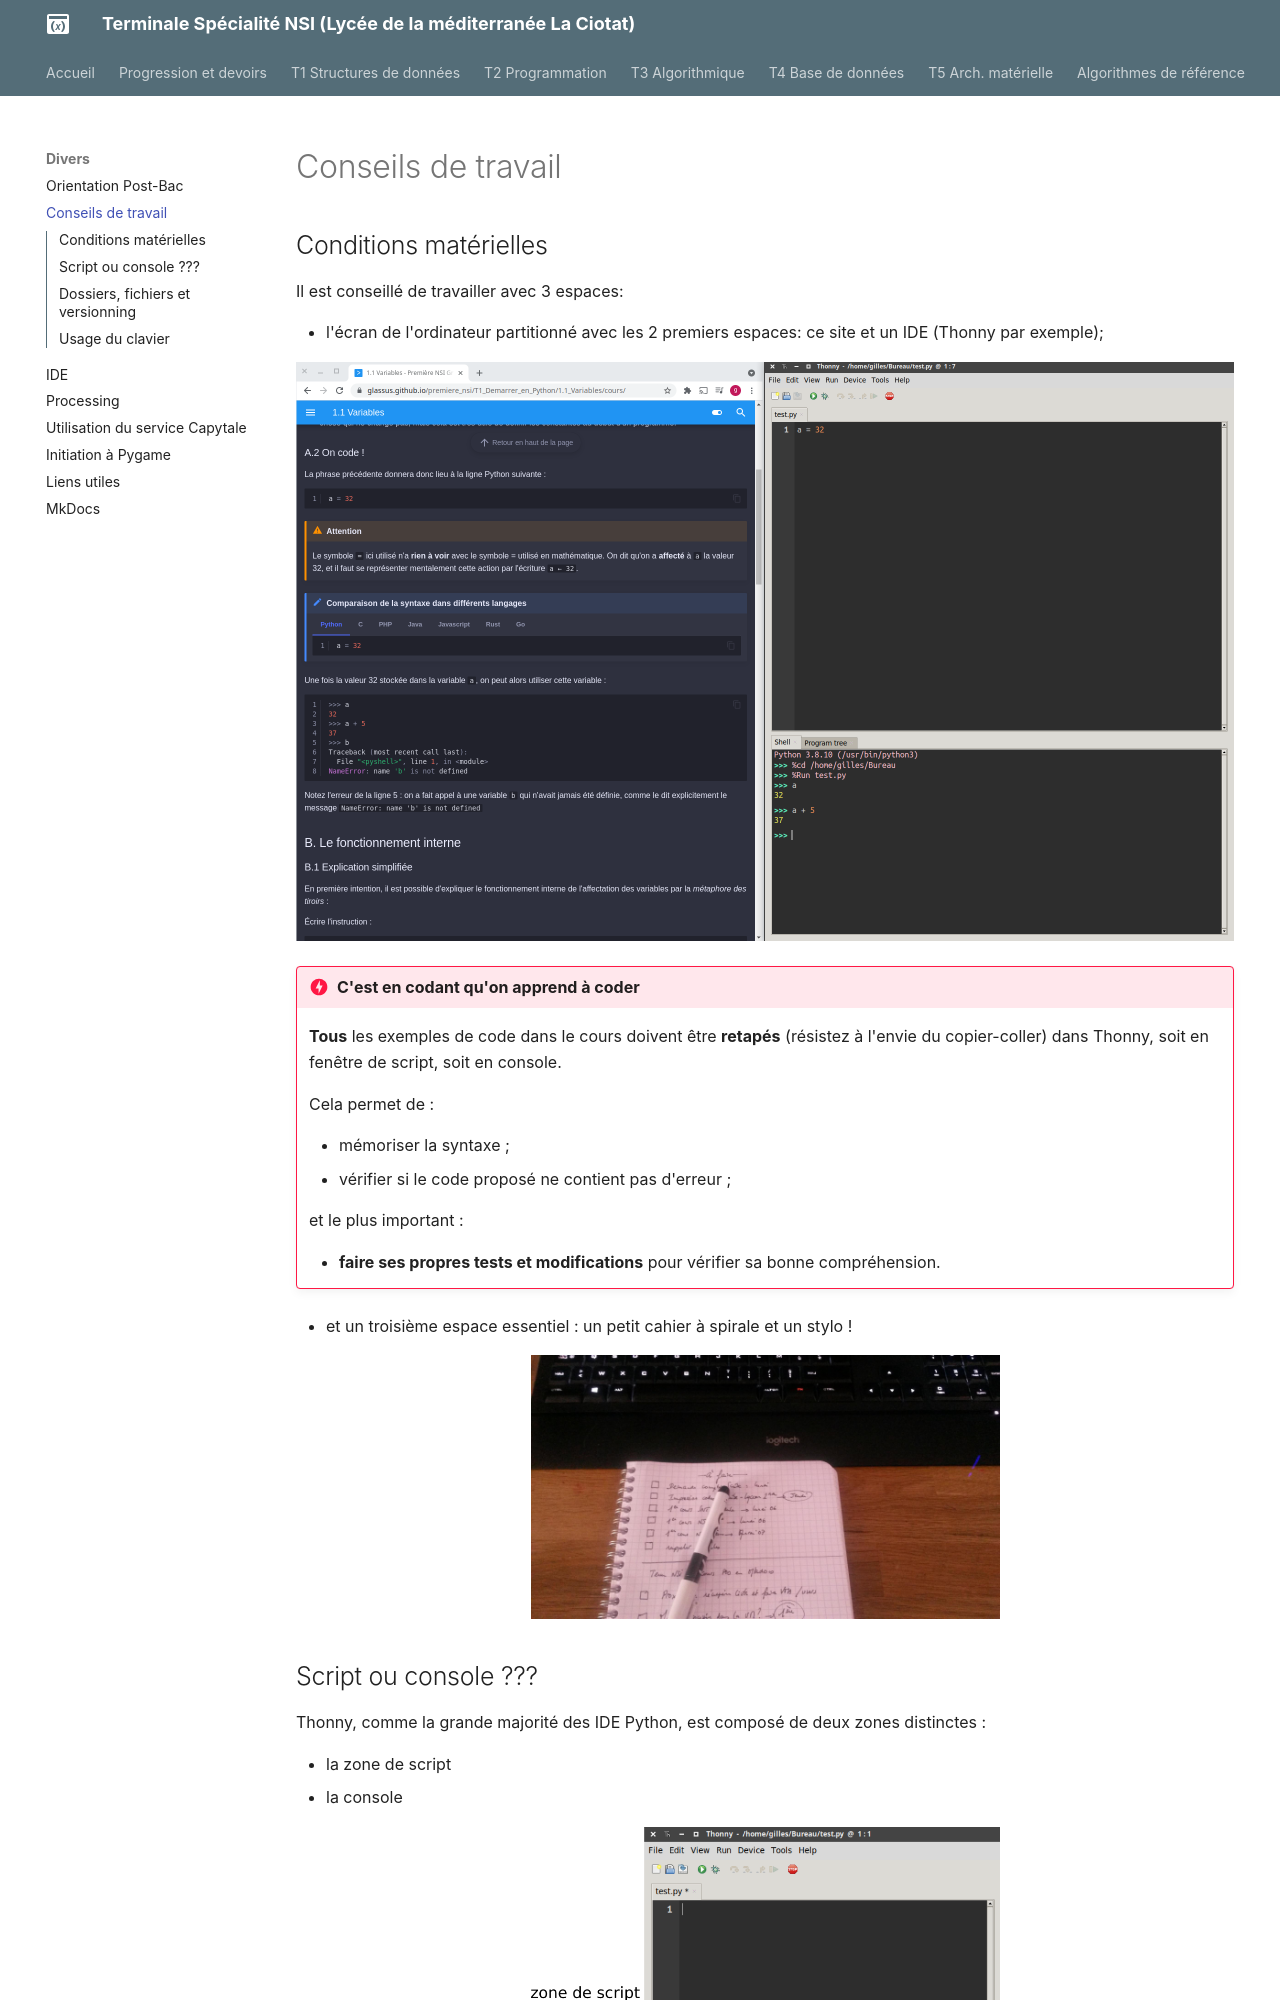

repository: raoulhatterer/tnsi · page: T7_Divers/1_Conseils_generaux/cours/index.html · generator: mkdocs

# Conseils de travail


## Conditions matérielles

Il est conseillé de travailler avec 3 espaces:

- l'écran de l'ordinateur partitionné avec les 2 premiers espaces: ce site et un IDE (Thonny par exemple);

![image](data/cap.png){: .center}

!!! danger "C'est en codant qu'on apprend à coder"
    **Tous** les exemples de code dans le cours doivent être **retapés** (résistez à l'envie du copier-coller) dans Thonny, soit en fenêtre de script, soit en console.

    Cela permet de :

    - mémoriser la syntaxe ;
    - vérifier si le code proposé ne contient pas d'erreur ;

    et le plus important :

    - **faire ses propres tests et modifications** pour vérifier sa bonne compréhension. 

- et un troisième espace essentiel : un petit cahier à spirale et un stylo !

![image](data/cahier.jpeg){: .center width=50%}


## Script ou console ???

Thonny, comme la grande majorité des IDE Python, est composé de deux zones distinctes :

- la zone de script
- la console

![image](data/thonny.png){: .center width=50%}

La zone de script est **asynchrone**. Il ne se passera rien tant que vous n'aurez pas exécuté le script (par F5 par exemple).
C'est donc l'endroit où on va rédiger son programme.

La **console** est synchrone : elle répond dès que vous appuyez sur la touche Entrée. Elle sert donc aux petits tests rapides, ou bien tests post-exécution d'un code.

!!! note "Utilisation classique du couple script / console"
    1. On écrit son code dans la zone de script
    2. On l'exécute.
    3. On interroge la console pour connaître l'état des variables, pour utiliser les fonctions construites dans le script.

Pour les extraits de code présents sur ce site :

- tout le code qui est précédé d'une numérotation de ligne est à écrire en zone de script.

Exemple :
```python linenums='1'
def accueil(n):
   for k in range(n):
       print("bonjour") 
```

- tout le code qui est précédé ```>>>``` est à taper en console.

Exemple :
```python
>>> accueil(5)
```
